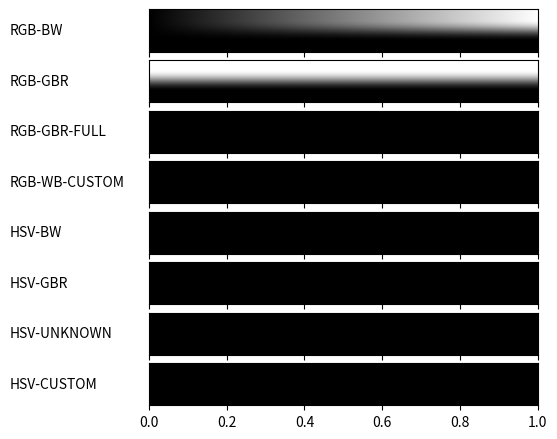

Recreate this plot in Python.
import matplotlib
import matplotlib.pyplot as plt
from matplotlib import rc
import numpy as np
from matplotlib import colors
import colorsys


def hsv2rgb(h, s, v):
    r,g,b = colorsys.hsv_to_rgb(h,s,v)
    return (r, g, b)

# poniżej znajdują się funkcje modelujące kolejne gradienty z zadania.
# v to pozycja na osi ox: v jest od 0 do 1. Zewnetrzna funkcja wywołuje te metody
# podając różne v i oczekując trójki RGB bądź HSV reprezentującej kolor
# np. (0,0,0) w RGB to kolor czarny.
# Należy uwikłać v w funkcję modelująca kolor. W tym celu dla kolejnych gradientów
# trzeba przyjąć sobie jakieś punkty charakterystyczne,
# np. widzimy, że po lewej stronie (dla v=0) powinien być kolor zielony,
# a w środku niebieski (dla v = 0.5), a wszystkie punkty pomiędzy
# należy interpolować liniowo (proporcjonalnie).


def gradient_rgb_bw(v):
    #TODO
    return (v, v, v)


def gradient_rgb_gbr(v):
    #TODO
    return (1, 1, 1)


def gradient_rgb_gbr_full(v):
    #TODO
    return (0, 0, 0)


def gradient_rgb_wb_custom(v):
    #TODO
    return (0, 0, 0)


def gradient_hsv_bw(v):
    #TODO
    return hsv2rgb(0, 0, 0)


def gradient_hsv_gbr(v):
    #TODO
    return hsv2rgb(0, 0, 0)

def gradient_hsv_unknown(v):
    #TODO
    return hsv2rgb(0, 0, 0)


def gradient_hsv_custom(v):
    #TODO
    return hsv2rgb(0, 0, 0)

def plot_color_gradients(gradients, names):
    # For pretty latex fonts (commented out, because it does not work on some machines)
    #rc('text', usetex=True)
    #rc('font', family='serif', serif=['Times'], size=10)
    rc('legend', fontsize=10)

    column_width_pt = 400         # Show in latex using \the\linewidth
    pt_per_inch = 72
    size = column_width_pt / pt_per_inch

    fig, axes = plt.subplots(nrows=len(gradients), sharex=True, figsize=(size, 0.75 * size))
    fig.subplots_adjust(top=1.00, bottom=0.05, left=0.25, right=0.95)


    for ax, gradient, name in zip(axes, gradients, names):
        # Create image with two lines and draw gradient on it
        img = np.zeros((2, 1024, 3))
        for i, v in enumerate(np.linspace(0, 1, 1024)):
            img[:1, i] = gradient(v)

        im = ax.imshow(img, aspect='auto')
        im.set_extent([0, 1, 0, 1])
        ax.yaxis.set_visible(False)

        pos = list(ax.get_position().bounds)
        x_text = pos[0] - 0.25
        y_text = pos[1] + pos[3]/2.
        fig.text(x_text, y_text, name, va='center', ha='left', fontsize=10)

    fig.savefig('my-gradients.pdf')
    
def toname(g):
    return g.__name__.replace('gradient_', '').replace('_', '-').upper()

gradients = (gradient_rgb_bw, gradient_rgb_gbr, gradient_rgb_gbr_full, gradient_rgb_wb_custom,
                 gradient_hsv_bw, gradient_hsv_gbr, gradient_hsv_unknown, gradient_hsv_custom)

plot_color_gradients(gradients, [toname(g) for g in gradients])
